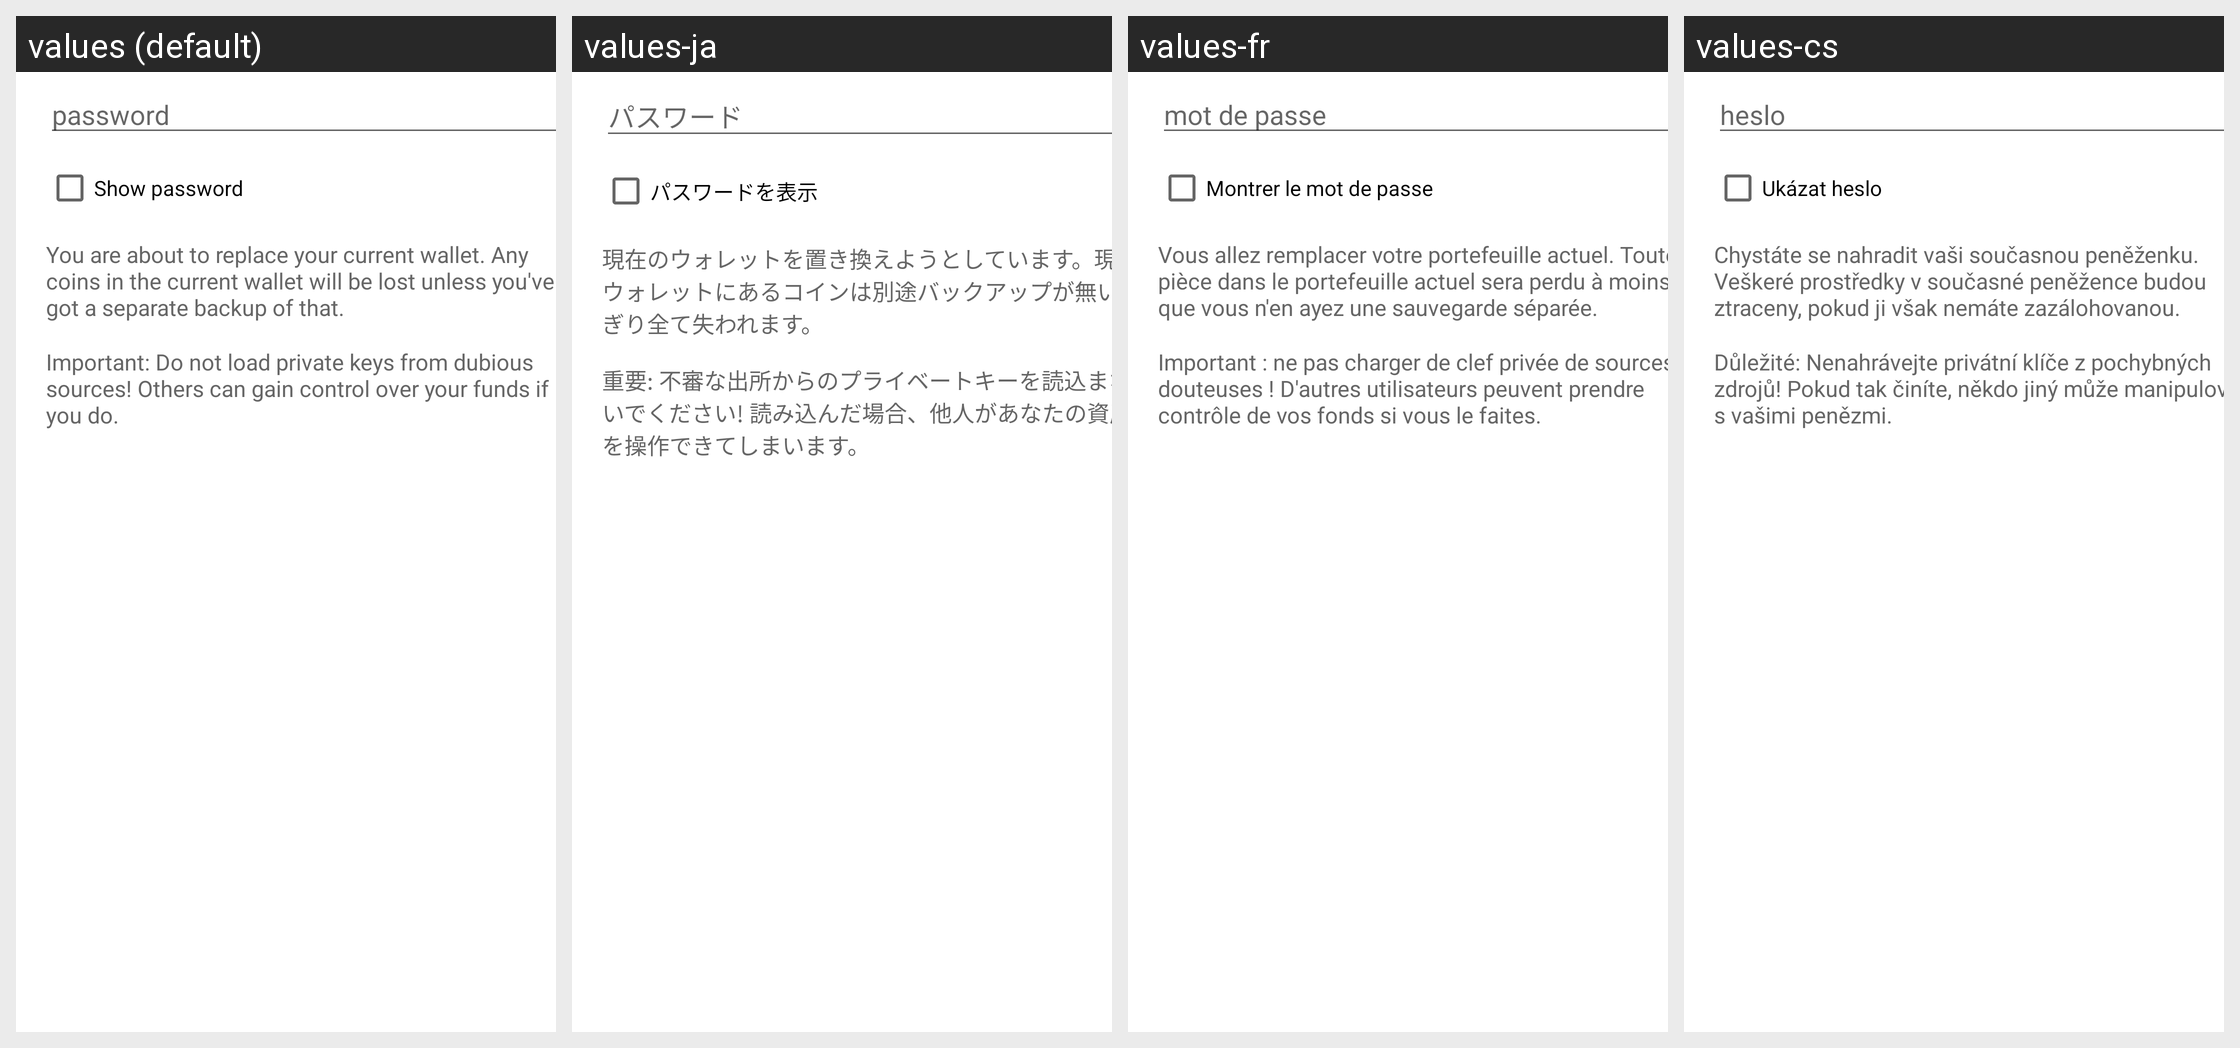

Here is an Android app screen in its default locale and in the app's own translations. Write out the translated-string differences for the strings that appear on this screen.
Android screen res/layout/restore_wallet_from_external_dialog.xml rendered under 4 locales, left to right: values (default), values-ja, values-fr, values-cs. Device: Nexus 5 (rendered at 1080×1920; each locale shown at half size, 540×960, under a caption strip naming it); theme Theme.MaterialComponents.DayNight.NoActionBar.
Other locales in the repository, not shown: values-da, values-de, values-el, values-es, values-fi, values-hu, values-id, values-it, values-mk, values-nb, values-nl, values-pl, values-pt-rBR, values-ru, values-sk, values-sl, values-sv, values-tr, values-vi, values-zh, values-zh-rTW.
Strings drawn on this screen, with the default value and each locale's value (text and hints the layout hard-codes, and strings that could not be matched under every locale, appear in the picture but are not listed):

import_export_keys_dialog_password
  values: password
  values-ja: パスワード
  values-fr: mot de passe
  values-cs: heslo

import_export_keys_dialog_show
  values: Show password
  values-ja: パスワードを表示
  values-fr: Montrer le mot de passe
  values-cs: Ukázat heslo

restore_wallet_dialog_replace_warning
  values: You are about to replace your current wallet. Any coins in the current wallet will be lost unless you've got a separate backup of that.
  values-ja: 現在のウォレットを置き換えようとしています。現在ウォレットにあるコインは別途バックアップが無いかぎり全て失われます。
  values-fr: Vous allez remplacer votre portefeuille actuel. Toute pièce dans le portefeuille actuel sera perdu à moins que vous n'en ayez une sauvegarde séparée.
  values-cs: Chystáte se nahradit vaši současnou peněženku. Veškeré prostředky v současné peněžence budou ztraceny, pokud ji však nemáte zazálohovanou.

import_keys_dialog_warning
  values: Important: Do not load private keys from dubious sources! Others can gain control over your funds if you do.
  values-ja: 重要: 不審な出所からのプライベートキーを読込まないでください! 読み込んだ場合、他人があなたの資産を操作できてしまいます。
  values-fr: Important : ne pas charger de clef privée de sources douteuses ! D'autres utilisateurs peuvent prendre contrôle de vos fonds si vous le faites.
  values-cs: Důležité: Nenahrávejte privátní klíče z pochybných zdrojů! Pokud tak činíte, někdo jiný může manipulovat s vašimi penězmi.
